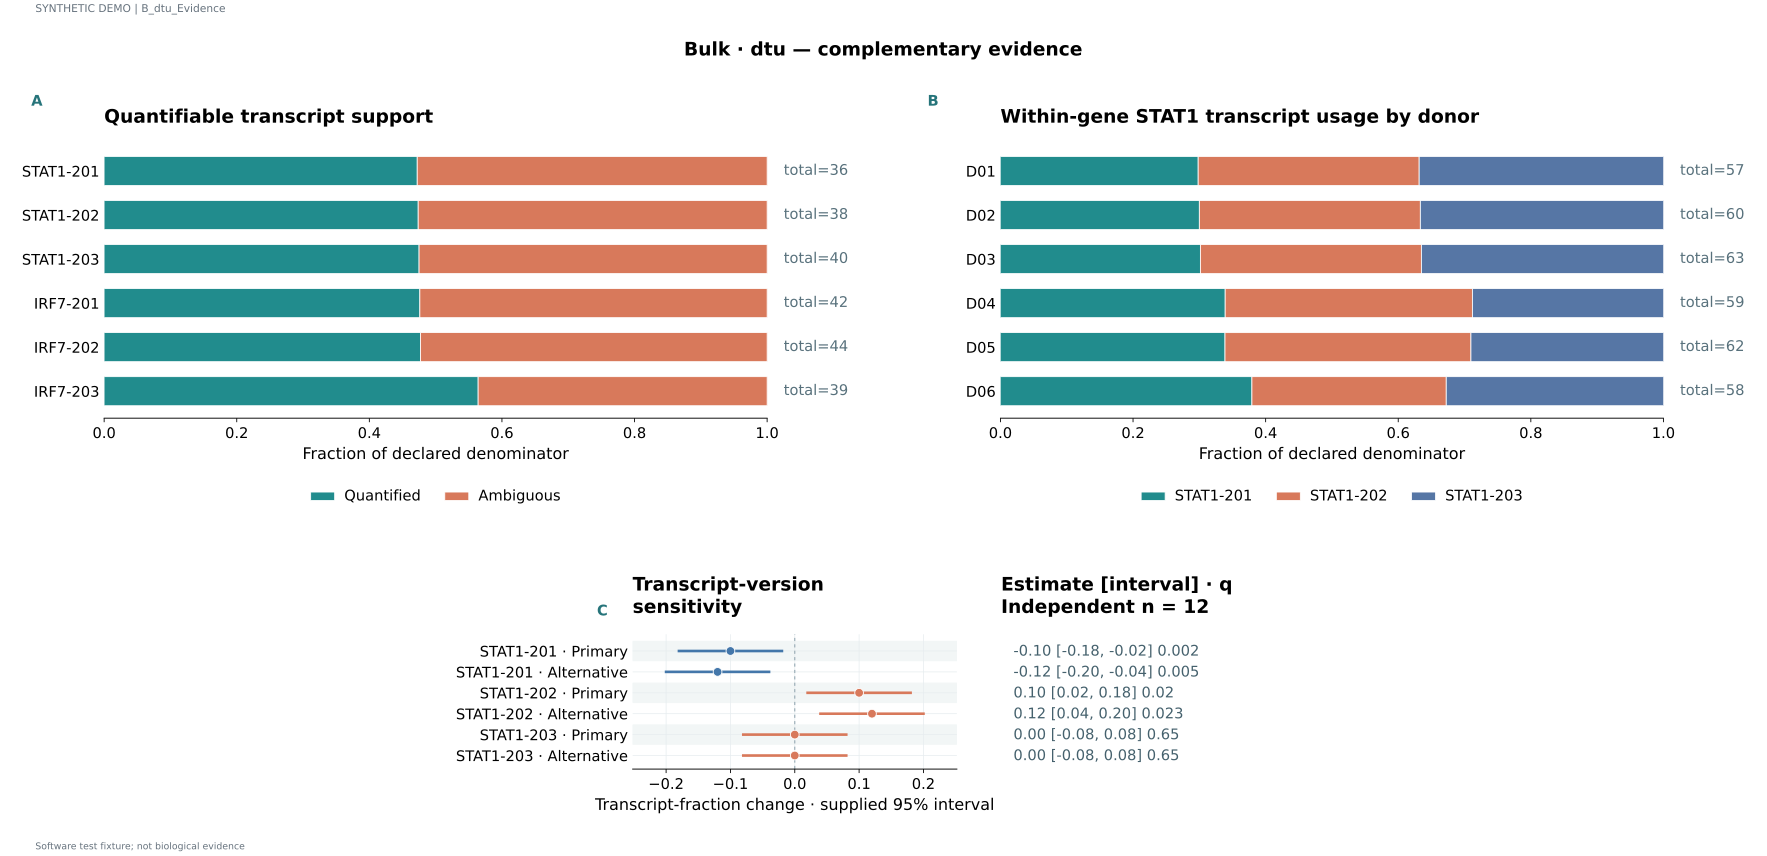

Values plotted in this chart, from the file beside it:
label	series	value	denominator	panel_id	estimate	lower	upper	q	n
STAT1-201	Quantified	0.4722	36.0	p1					
STAT1-201	Ambiguous	0.5278	36.0	p1					
STAT1-202	Quantified	0.4737	38.0	p1					
STAT1-202	Ambiguous	0.5263	38.0	p1					
STAT1-203	Quantified	0.475	40.0	p1					
STAT1-203	Ambiguous	0.525	40.0	p1					
IRF7-201	Quantified	0.4762	42.0	p1					
IRF7-201	Ambiguous	0.5238	42.0	p1					
IRF7-202	Quantified	0.4773	44.0	p1					
IRF7-202	Ambiguous	0.5227	44.0	p1					
IRF7-203	Quantified	0.5641	39.0	p1					
IRF7-203	Ambiguous	0.4359	39.0	p1					
D01	STAT1-201	0.2982	57.0	p2					
D01	STAT1-202	0.3333	57.0	p2					
D01	STAT1-203	0.3684	57.0	p2					
D02	STAT1-201	0.3	60.0	p2					
D02	STAT1-202	0.3333	60.0	p2					
D02	STAT1-203	0.3667	60.0	p2					
D03	STAT1-201	0.3016	63.0	p2					
D03	STAT1-202	0.3333	63.0	p2					
D03	STAT1-203	0.3651	63.0	p2					
D04	STAT1-201	0.339	59.0	p2					
D04	STAT1-202	0.3729	59.0	p2					
D04	STAT1-203	0.2881	59.0	p2					
D05	STAT1-201	0.3387	62.0	p2					
D05	STAT1-202	0.371	62.0	p2					
D05	STAT1-203	0.2903	62.0	p2					
D06	STAT1-201	0.3793	58.0	p2					
D06	STAT1-202	0.2931	58.0	p2					
D06	STAT1-203	0.3276	58.0	p2					
STAT1-201 · Primary				p3	-0.1	-0.18	-0.02	0.002	12.0
STAT1-201 · Alternative				p3	-0.12	-0.2	-0.04	0.005	12.0
STAT1-202 · Primary				p3	0.1	0.02	0.18	0.02	12.0
STAT1-202 · Alternative				p3	0.12	0.04	0.2	0.023	12.0
STAT1-203 · Primary				p3	0.0	-0.08	0.08	0.65	12.0
STAT1-203 · Alternative				p3	0.0	-0.08	0.08	0.65	12.0
